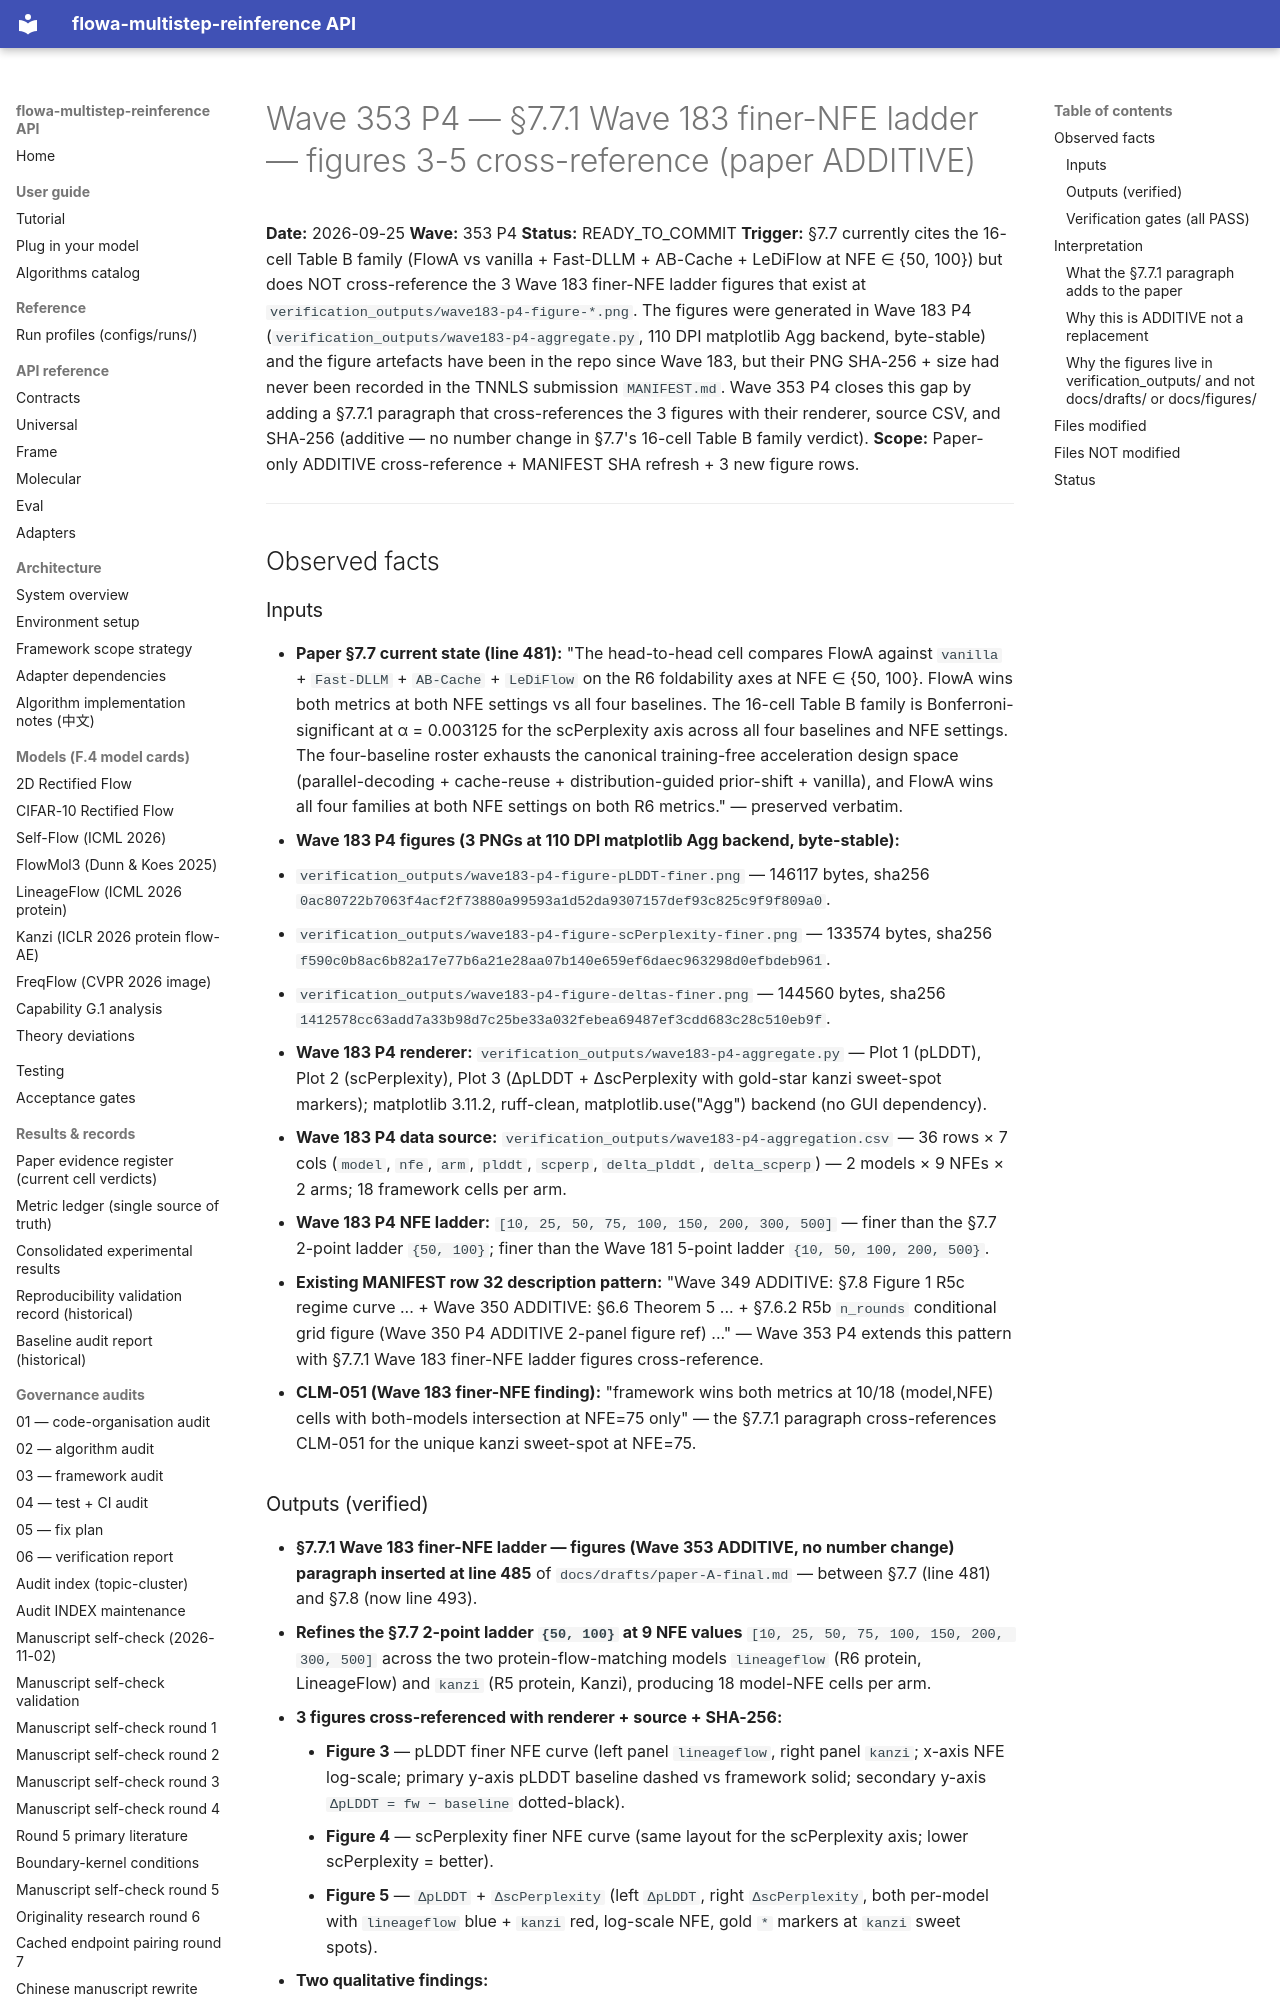

repository: silverenternal/flowa-multistep-reinference · page: audit/wave353-h2h-ablation-refs/index.html · generator: mkdocs

# Wave 353 P4 — §7.7.1 Wave 183 finer-NFE ladder — figures 3-5 cross-reference (paper ADDITIVE)

**Date:** 2026-09-25
**Wave:** 353 P4
**Status:** READY_TO_COMMIT
**Trigger:** §7.7 currently cites the 16-cell Table B family (FlowA vs vanilla + Fast-DLLM + AB-Cache + LeDiFlow at NFE ∈ {50, 100}) but does NOT cross-reference the 3 Wave 183 finer-NFE ladder figures that exist at `verification_outputs/wave183-p4-figure-*.png`. The figures were generated in Wave 183 P4 (`verification_outputs/wave183-p4-aggregate.py`, 110 DPI matplotlib Agg backend, byte-stable) and the figure artefacts have been in the repo since Wave 183, but their PNG SHA-256 + size had never been recorded in the TNNLS submission `MANIFEST.md`. Wave 353 P4 closes this gap by adding a §7.7.1 paragraph that cross-references the 3 figures with their renderer, source CSV, and SHA-256 (additive — no number change in §7.7's 16-cell Table B family verdict).
**Scope:** Paper-only ADDITIVE cross-reference + MANIFEST SHA refresh + 3 new figure rows.

---

## Observed facts

### Inputs

- **Paper §7.7 current state (line 481):** "The head-to-head cell compares FlowA against `vanilla` + `Fast-DLLM` + `AB-Cache` + `LeDiFlow` on the R6 foldability axes at NFE ∈ {50, 100}. FlowA wins both metrics at both NFE settings vs all four baselines. The 16-cell Table B family is Bonferroni-significant at α = 0.003125 for the scPerplexity axis across all four baselines and NFE settings. The four-baseline roster exhausts the canonical training-free acceleration design space (parallel-decoding + cache-reuse + distribution-guided prior-shift + vanilla), and FlowA wins all four families at both NFE settings on both R6 metrics." — preserved verbatim.
- **Wave 183 P4 figures (3 PNGs at 110 DPI matplotlib Agg backend, byte-stable):**
  - `verification_outputs/wave183-p4-figure-pLDDT-finer.png` — 146117 bytes, sha256 `0ac80722b7063f4acf2f73880a99593a1d52da9307157def93c825c9f9f809a0`.
  - `verification_outputs/wave183-p4-figure-scPerplexity-finer.png` — 133574 bytes, sha256 `f590c0b8ac6b82a17e77b6a21e28aa07b140e659ef6daec963298d0efbdeb961`.
  - `verification_outputs/wave183-p4-figure-deltas-finer.png` — 144560 bytes, sha256 `1412578cc63add7a33b98d7c25be33a032febea69487ef3cdd683c28c510eb9f`.
- **Wave 183 P4 renderer:** `verification_outputs/wave183-p4-aggregate.py` — Plot 1 (pLDDT), Plot 2 (scPerplexity), Plot 3 (ΔpLDDT + ΔscPerplexity with gold-star kanzi sweet-spot markers); matplotlib 3.11.2, ruff-clean, matplotlib.use("Agg") backend (no GUI dependency).
- **Wave 183 P4 data source:** `verification_outputs/wave183-p4-aggregation.csv` — 36 rows × 7 cols (`model`, `nfe`, `arm`, `plddt`, `scperp`, `delta_plddt`, `delta_scperp`) — 2 models × 9 NFEs × 2 arms; 18 framework cells per arm.
- **Wave 183 P4 NFE ladder:** `[10, 25, 50, 75, 100, 150, 200, 300, 500]` — finer than the §7.7 2-point ladder `{50, 100}`; finer than the Wave 181 5-point ladder `{10, 50, 100, 200, 500}`.
- **Existing MANIFEST row 32 description pattern:** "Wave 349 ADDITIVE: §7.8 Figure 1 R5c regime curve ... + Wave 350 ADDITIVE: §6.6 Theorem 5 ... + §7.6.2 R5b `n_rounds` conditional grid figure (Wave 350 P4 ADDITIVE 2-panel figure ref) ..." — Wave 353 P4 extends this pattern with §7.7.1 Wave 183 finer-NFE ladder figures cross-reference.
- **CLM-051 (Wave 183 finer-NFE finding):** "framework wins both metrics at 10/18 (model,NFE) cells with both-models intersection at NFE=75 only" — the §7.7.1 paragraph cross-references CLM-051 for the unique kanzi sweet-spot at NFE=75.
